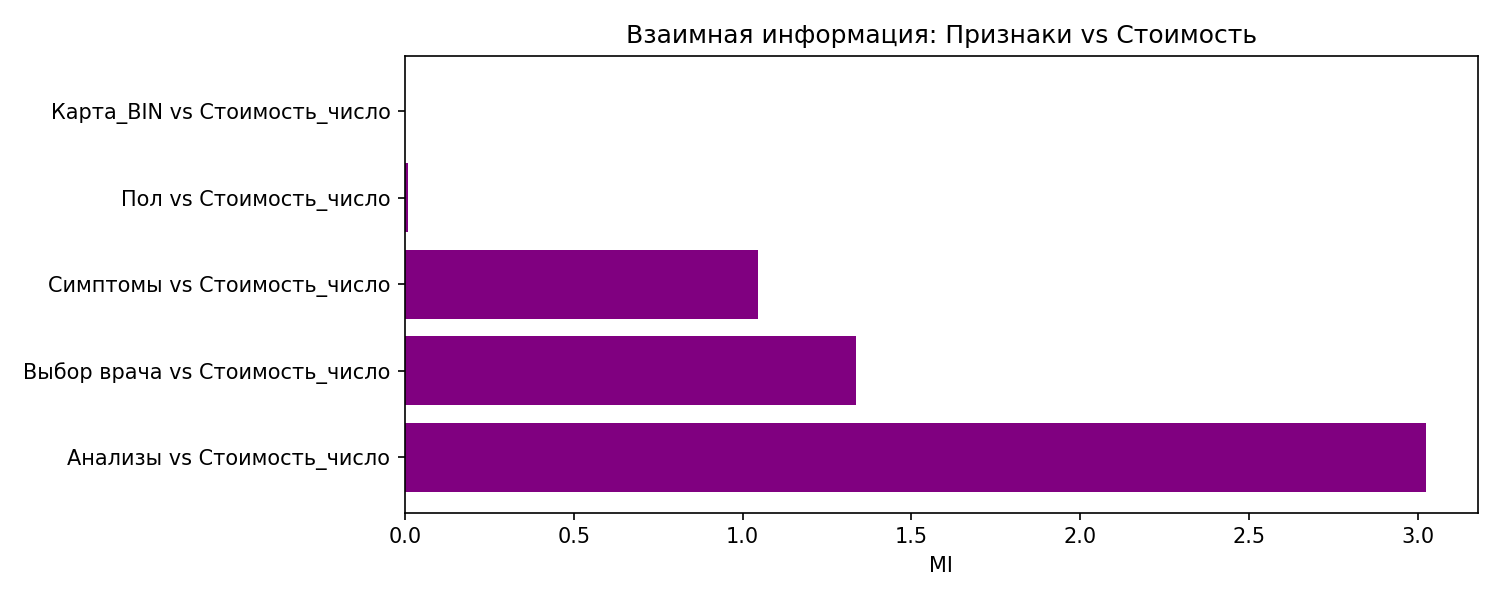

Data behind this chart, as committed beside it:
pair; value
Анализы vs Стоимость_число; 3.026
Выбор врача vs Стоимость_число; 1.336
Симптомы vs Стоимость_число; 1.047
Пол vs Стоимость_число; 0.00787
Карта_BIN vs Стоимость_число; 0.0
